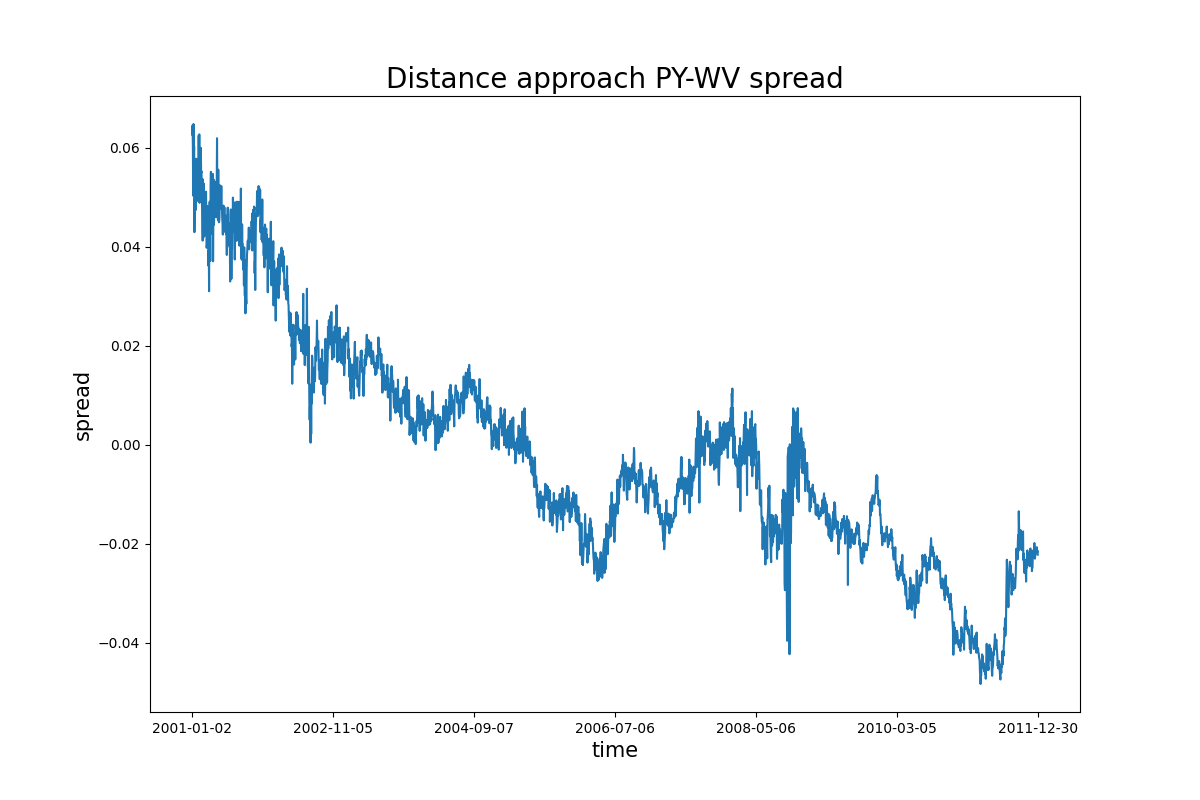

Data behind this chart, as committed beside it:
Date, Spread
2001-01-02, 0.06262
2001-01-03, 0.06448
2001-01-04, 0.0599
2001-01-05, 0.05027
2001-01-08, 0.06475
2001-01-09, 0.05321
2001-01-10, 0.06031
2001-01-11, 0.0429
2001-01-12, 0.04829
2001-01-16, 0.05152
2001-01-17, 0.05123
2001-01-18, 0.04737
2001-01-19, 0.04879
2001-01-22, 0.05774
2001-01-23, 0.05305
2001-01-24, 0.05038
2001-01-25, 0.0559
2001-01-26, 0.05428
2001-01-29, 0.05237
2001-01-30, 0.05458
2001-01-31, 0.04915
2001-02-01, 0.06243
2001-02-02, 0.05152
2001-02-05, 0.06265
2001-02-06, 0.04883
2001-02-07, 0.05373
2001-02-08, 0.05174
2001-02-09, 0.05135
2001-02-12, 0.05993
2001-02-13, 0.05481
2001-02-14, 0.05521
2001-02-15, 0.05226
2001-02-16, 0.05035
2001-02-20, 0.04716
2001-02-21, 0.0412
2001-02-22, 0.05355
2001-02-23, 0.04176
2001-02-26, 0.04993
2001-02-27, 0.05268
2001-02-28, 0.04645
2001-03-01, 0.04825
2001-03-02, 0.04223
2001-03-05, 0.04864
2001-03-06, 0.04684
2001-03-07, 0.05035
2001-03-08, 0.05109
2001-03-09, 0.04501
2001-03-12, 0.03976
2001-03-13, 0.04061
2001-03-14, 0.04818
2001-03-15, 0.04126
2001-03-16, 0.04224
2001-03-19, 0.04412
2001-03-20, 0.03613
2001-03-21, 0.03928
2001-03-22, 0.03098
2001-03-23, 0.04767
2001-03-26, 0.04907
2001-03-27, 0.04332
2001-03-28, 0.03708
... 2,707 more rows
